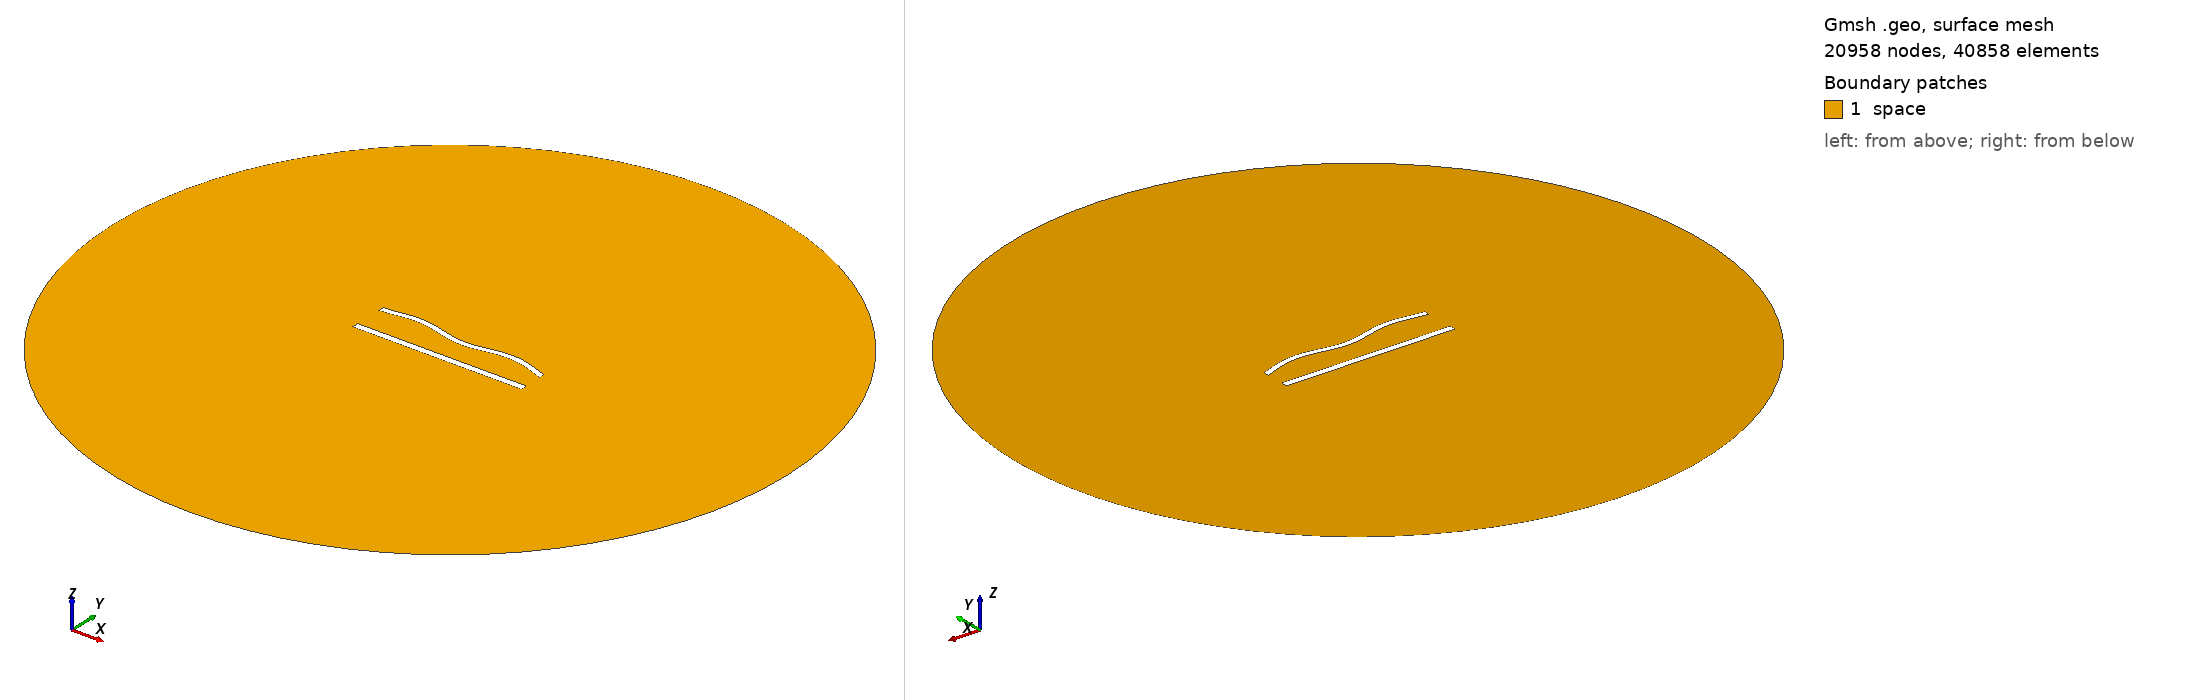

Gmsh geometry script, surface-meshed: 20958 nodes, 40858 surface elements. Boundary patches (legend numbers): 1 space. Left view from above one corner, right view from below the opposite corner. Legend entries are the model's physical surfaces. The drawing asked Gmsh for element sizes between 1% and 20% of the model's largest extent; the script's own settings can give other sizes.

=== 825.geo (drawn) ===
//---------------------------------------
// Geometry kernel
//---------------------------------------

SetFactory("OpenCASCADE");



//---------------------------------------
// Parameters of the geometry
//---------------------------------------

// Overetch of the upper plate
overetch = 0.25;

// Distance between the plates
distance = 20.0;

// Discretization over the x axis (for the deformation)
nx = 50; 

// Length of the plate
L = 100 - overetch; 

// Number of modes
n = 4; 

// 1st mode coefficient
coeff(1) = -1.5;
beta(1) = 0.596864 * 3.1415926535 / L;

// 2nd mode coefficient
coeff(2) = 0.0;
beta(2) = 1.49418 * 3.1415926535 / L;

// 3rd mode coefficient
coeff(3) = 0.0;
beta(3) = 2.50025 * 3.1415926535 / L;

// 4th mode coefficient
coeff(4) = 1.5;
beta(4) = 3.49999 * 3.1415926535 / L;



//---------------------------------------
// Upper plate (deformed rectangle)
//---------------------------------------

// Coordiantes of the upper plate
xmin = -50;
xmax = 50 - overetch;

// Height of the upper plate
yheight = 4 - 2 * overetch;

// Indexes of the points
UpperID[] = {};
LowerID[] = {};
LeftID[] = {};
RightID[] = {};

// Point index
p = 1;

// Horizontal edges
For i In {1:nx}
    x = xmin + (i-1)*(xmax - xmin)/(nx-1);

    y_bottom = distance / 2 + overetch;
    For j In {1:n}
        C = (Cosh(beta(j)*L) + Cos(beta(j)*L)) / (Sinh(beta(j)*L) + Sin(beta(j)*L));
        y_bottom  = y_bottom + coeff(j) * (Cosh(beta(j)*(x+50)) - Cos(beta(j)*(x+50)) - C * (Sinh(beta(j)*(x+50)) - Sin(beta(j)*(x+50))));
    EndFor

    y_top = y_bottom + yheight;

    Point(p) = {x, y_top, 0, 1.0};
    UpperID[i] = p;
    p = p + 1;

    Point(p) = {x, y_bottom, 0, 1.0};
    LowerID[i] = p;
    p = p + 1;
EndFor

// Create point lists
UpperPts[] = {}; LowerPts[] = {};
For i In {1:nx}
  UpperPts[] += {UpperID[i]};
  LowerPts[] += {LowerID[i]};
EndFor

// Build splines
Spline(1) = {UpperPts[]};
Spline(2) = {LowerPts[]};
Line(3) = {LowerPts[nx-1], UpperPts[nx-1]};
Line(4) = {LowerPts[0], UpperPts[0]};

// Build the plane surface
Curve Loop(1) = {2, 3, -1, -4};
Plane Surface(1) = {1};



//---------------------------------------
// Lower plate (rectangle)
//---------------------------------------

// Vertices
Point(1001) = {-50, -distance/2, 0, 1.0};
Point(1002) = { 50, -distance/2, 0, 1.0};
Point(1003) = { 50,  -distance/2 + 4, 0, 1.0};
Point(1004) = {-50,  -distance/2 + 4, 0, 1.0};

// Edges
Line(5) = {1001, 1002};
Line(6) = {1002, 1003};
Line(7) = {1003, 1004};
Line(8) = {1004, 1001};

// Plane surface
Line Loop(2) = {5, 6, 7, 8};
Plane Surface(2) = {2}; 



//---------------------------------------
// Outer (fictious) boundary
//---------------------------------------

// Points
Point(1005) = {0, 0, 0};       // Center
Point(1006) = {200, 0, 0};     // Start point
Point(1007) = {0, 200, 0};     // 90 degrees
Point(1008) = {-200, 0, 0};    // 180 degrees
Point(1009) = {0, -200, 0};    // 270 degrees

// Circle arcs (each needs start, center, end)
Circle(9) = {1006, 1005, 1007};
Circle(10) = {1007, 1005, 1008};
Circle(11) = {1008, 1005, 1009};
Circle(12) = {1009, 1005, 1006};

// Plane surface for the entire domain
Curve Loop(3) = {9, 10, 11, 12};
Surface(3) = {3};

// Subtract the plates from the whole domain to obtain the actual domain where we want to solve the equations
BooleanDifference{ Surface{3}; Delete; }{ Surface{1}; Surface{2}; Delete; }




//---------------------------------------
// Transfinite Lines/Curves
//---------------------------------------

// Set the number of points on the boundaries
r = 6;
d = 0.15;

// Plates
Transfinite Curve {1} = 50*r/4 Using Progression 1;
Transfinite Line {2} = 50*r Using Progression 1;
Transfinite Curve {3, 4} = 2*r Using Progression 1+d;
Transfinite Line {5} = 50*r/4 Using Progression 1;
Transfinite Line {7} = 50*r Using Progression 1;
Transfinite Line {6} = 2*r Using Progression 1-d;
Transfinite Line {8} = 2*r Using Progression 1+d;

// Outer boundary
Transfinite Line {9, 10, 11, 12} = 20 Using Progression 1;



//---------------------------------------
// Physical groups
//---------------------------------------                

// Physical curves (boundaries)
Physical Line("force_segment", 10) = {2};
Physical Line("upper_plate", 11) = {1, 3, 4};
Physical Line("lower_plate", 12) = {5, 6, 7, 8};
Physical Line("boundary", 20) = {9, 10, 11, 12};

// Physical Surfaces
Physical Surface("space", 30) = {3};



//---------------------------------------
// 6. Generate the Mesh
//---------------------------------------

// 2D mesh generation
Mesh 2;
